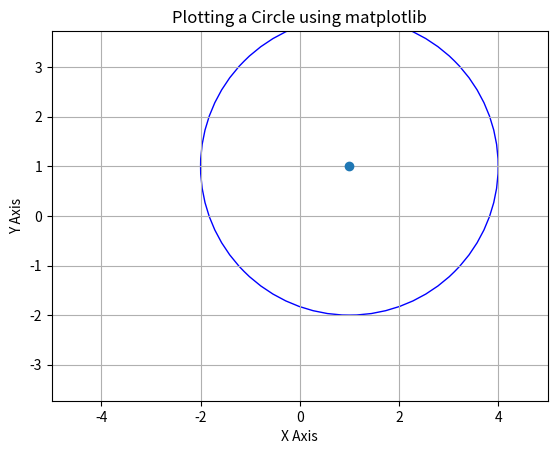

Reproduce this figure in Python.
import matplotlib.pyplot as plt
 
# 设置圆的中心和半径
x_center, y_center = 1, 1
radius = 3

fig,ax=plt.subplots()


# 绘制圆
# plt.subplot(111)
circle=plt.Circle((x_center, y_center), radius, color='blue', fill=False)

ax.add_artist(circle)

ax.set_aspect('equal', adjustable='datalim')
ax.set_xlim(-5, 5)
ax.set_ylim(-5, 5)
ax.set_xlabel('X Axis')
ax.set_ylabel('Y Axis')
ax.set_title('Plotting a Circle using matplotlib')
ax.grid(True)

plt.plot(x_center,y_center,'o')

# 显示坐标轴
# plt.axis('equal')
 
# 显示图形
plt.show()